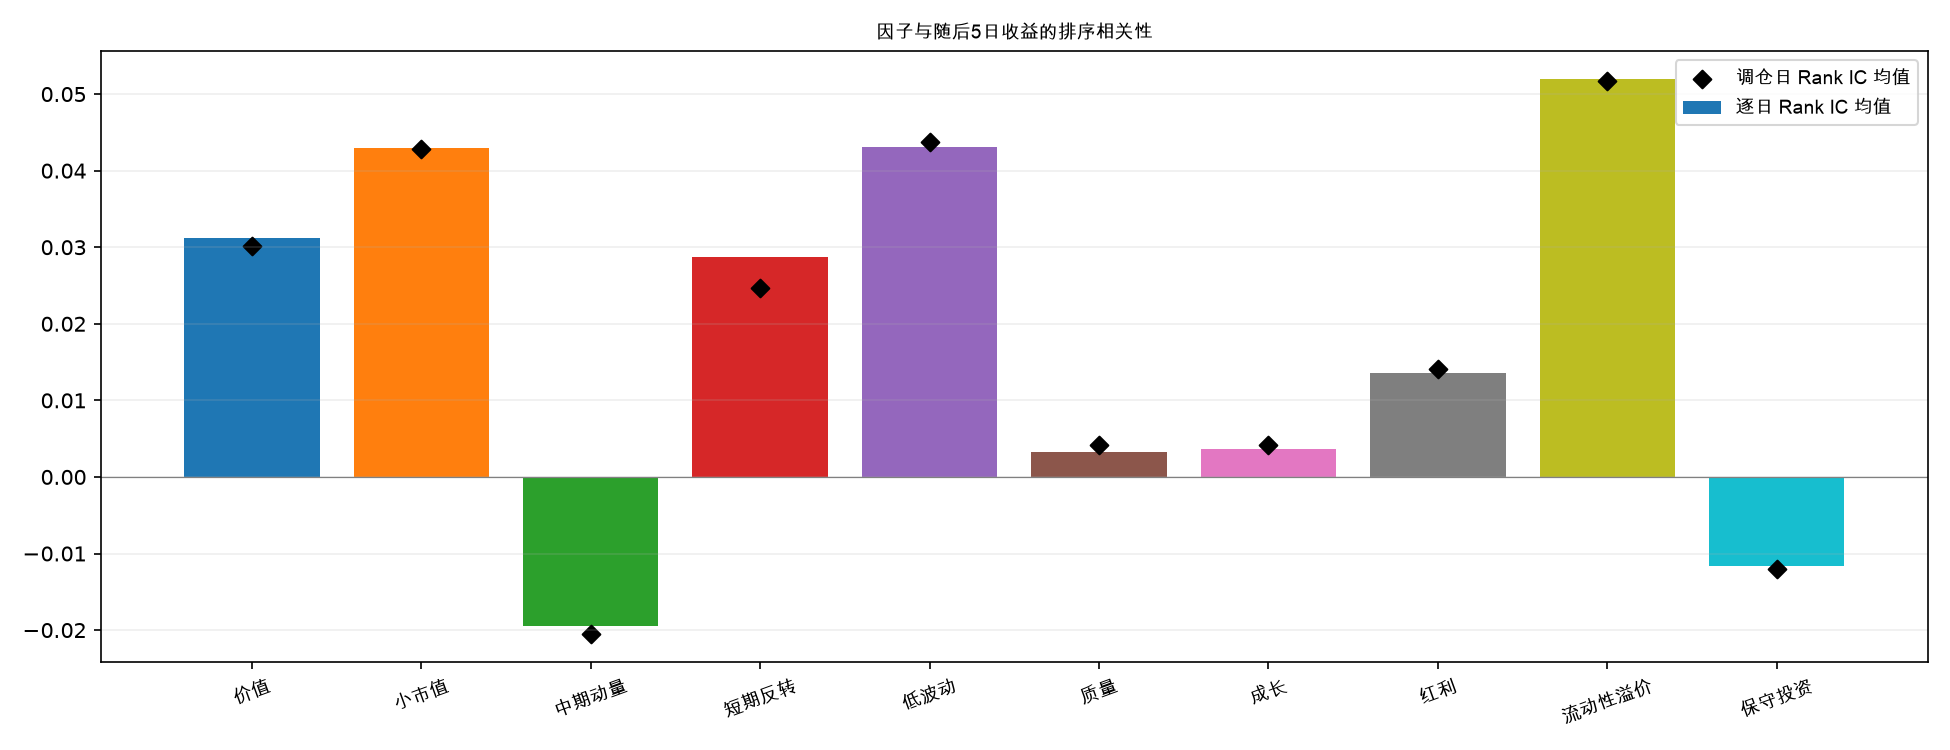

Source data for this figure (header and first rows):
date, factor, rank_ic, signal_count, label_count, rebalance
2024-12-31, value, 0.05996, 4460, 4460, True
2024-12-31, size, 0.1019, 4460, 4460, True
2024-12-31, momentum, 0.03108, 4460, 4460, True
2024-12-31, reversal, -0.02774, 4460, 4460, True
2024-12-31, low_volatility, 0.1504, 4460, 4460, True
2024-12-31, quality, 0.06144, 4460, 4460, True
2024-12-31, growth, -0.01829, 4460, 4460, True
2024-12-31, dividend, 0.09253, 4460, 4460, True
2024-12-31, liquidity, 0.1247, 4460, 4460, True
2024-12-31, investment, -0.0631, 4460, 4460, True
2025-01-02, value, -0.03403, 4454, 4454, False
2025-01-02, size, -0.009075, 4454, 4454, False
2025-01-02, momentum, 0.08596, 4454, 4454, False
2025-01-02, reversal, 0.01825, 4454, 4454, False
2025-01-02, low_volatility, 0.07276, 4454, 4454, False
2025-01-02, quality, 0.07113, 4454, 4454, False
2025-01-02, growth, 0.005462, 4454, 4454, False
2025-01-02, dividend, 0.02391, 4454, 4454, False
2025-01-02, liquidity, 0.01588, 4454, 4454, False
2025-01-02, investment, -0.1178, 4454, 4454, False
2025-01-03, value, -0.1029, 4449, 4449, False
2025-01-03, size, 0.1504, 4449, 4449, False
2025-01-03, momentum, 0.1044, 4449, 4449, False
2025-01-03, reversal, 0.1664, 4449, 4449, False
2025-01-03, low_volatility, -0.09934, 4449, 4449, False
2025-01-03, quality, -0.03434, 4449, 4449, False
2025-01-03, growth, 0.0002661, 4449, 4449, False
2025-01-03, dividend, -0.08319, 4449, 4449, False
2025-01-03, liquidity, 0.1151, 4449, 4449, False
2025-01-03, investment, -0.08003, 4449, 4449, False
2025-01-06, value, -0.2354, 4445, 4445, False
2025-01-06, size, 0.2502, 4445, 4445, False
2025-01-06, momentum, 0.06779, 4445, 4445, False
2025-01-06, reversal, 0.376, 4445, 4445, False
2025-01-06, low_volatility, -0.3481, 4445, 4445, False
2025-01-06, quality, -0.1791, 4445, 4445, False
2025-01-06, growth, -0.02082, 4445, 4445, False
2025-01-06, dividend, -0.2609, 4445, 4445, False
2025-01-06, liquidity, 0.1357, 4445, 4445, False
2025-01-06, investment, 0.02114, 4445, 4445, False
2025-01-07, value, -0.2685, 4438, 4438, False
2025-01-07, size, 0.2052, 4438, 4438, False
2025-01-07, momentum, 0.05608, 4438, 4438, False
2025-01-07, reversal, 0.2523, 4438, 4438, False
2025-01-07, low_volatility, -0.385, 4438, 4438, False
2025-01-07, quality, -0.1694, 4438, 4438, False
2025-01-07, growth, -0.0002521, 4438, 4438, False
2025-01-07, dividend, -0.2506, 4438, 4438, False
2025-01-07, liquidity, 0.1032, 4438, 4438, False
2025-01-07, investment, 0.01798, 4438, 4438, False
2025-01-08, value, -0.1905, 4431, 4431, True
2025-01-08, size, 0.1826, 4431, 4431, True
2025-01-08, momentum, 0.03868, 4431, 4431, True
2025-01-08, reversal, 0.1955, 4431, 4431, True
2025-01-08, low_volatility, -0.3238, 4431, 4431, True
2025-01-08, quality, -0.153, 4431, 4431, True
2025-01-08, growth, -0.003215, 4431, 4431, True
2025-01-08, dividend, -0.2175, 4431, 4431, True
2025-01-08, liquidity, 0.07609, 4431, 4431, True
2025-01-08, investment, 0.02191, 4431, 4431, True
... 4,130 more rows
